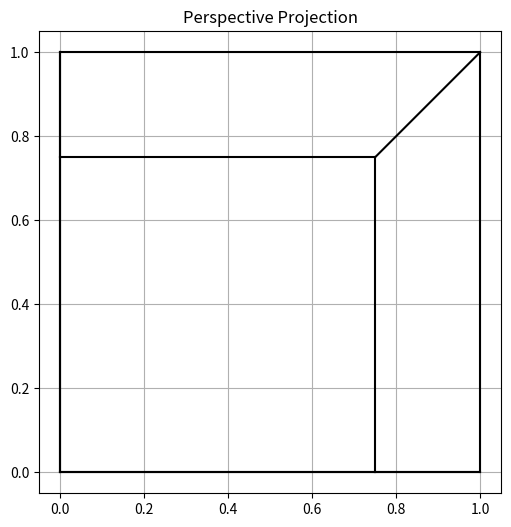

Write the Python code that produced this figure.
import numpy as np
import matplotlib.pyplot as plt


vertices = np.array([
    [0, 0, 0],
    [1, 0, 0],
    [1, 1, 0],
    [0, 1, 0],
    [0, 0, 1],
    [1, 0, 1],
    [1, 1, 1],
    [0, 1, 1]
])


edges = [
    (0, 1), (1, 2), (2, 3), (3, 0),  
    (4, 5), (5, 6), (6, 7), (7, 4),  
    (0, 4), (1, 5), (2, 6), (3, 7)   
]


def perspective_projection(points, d=2.5):
    projected = []
    for x, y, z in points:
        
        z_offset = z + 1e-5 if z == d else z
        factor = d / (d + z_offset)  
        x_p = x * factor
        y_p = y * factor
        projected.append([x_p, y_p])
    return np.array(projected)


projected_vertices = perspective_projection(vertices, d=3)


plt.figure(figsize=(6, 6))
for edge in edges:
    p1, p2 = projected_vertices[edge[0]], projected_vertices[edge[1]]
    plt.plot([p1[0], p2[0]], [p1[1], p2[1]], 'k')

plt.title("Perspective Projection")
plt.gca().set_aspect('equal')
plt.grid(True)
plt.show()
